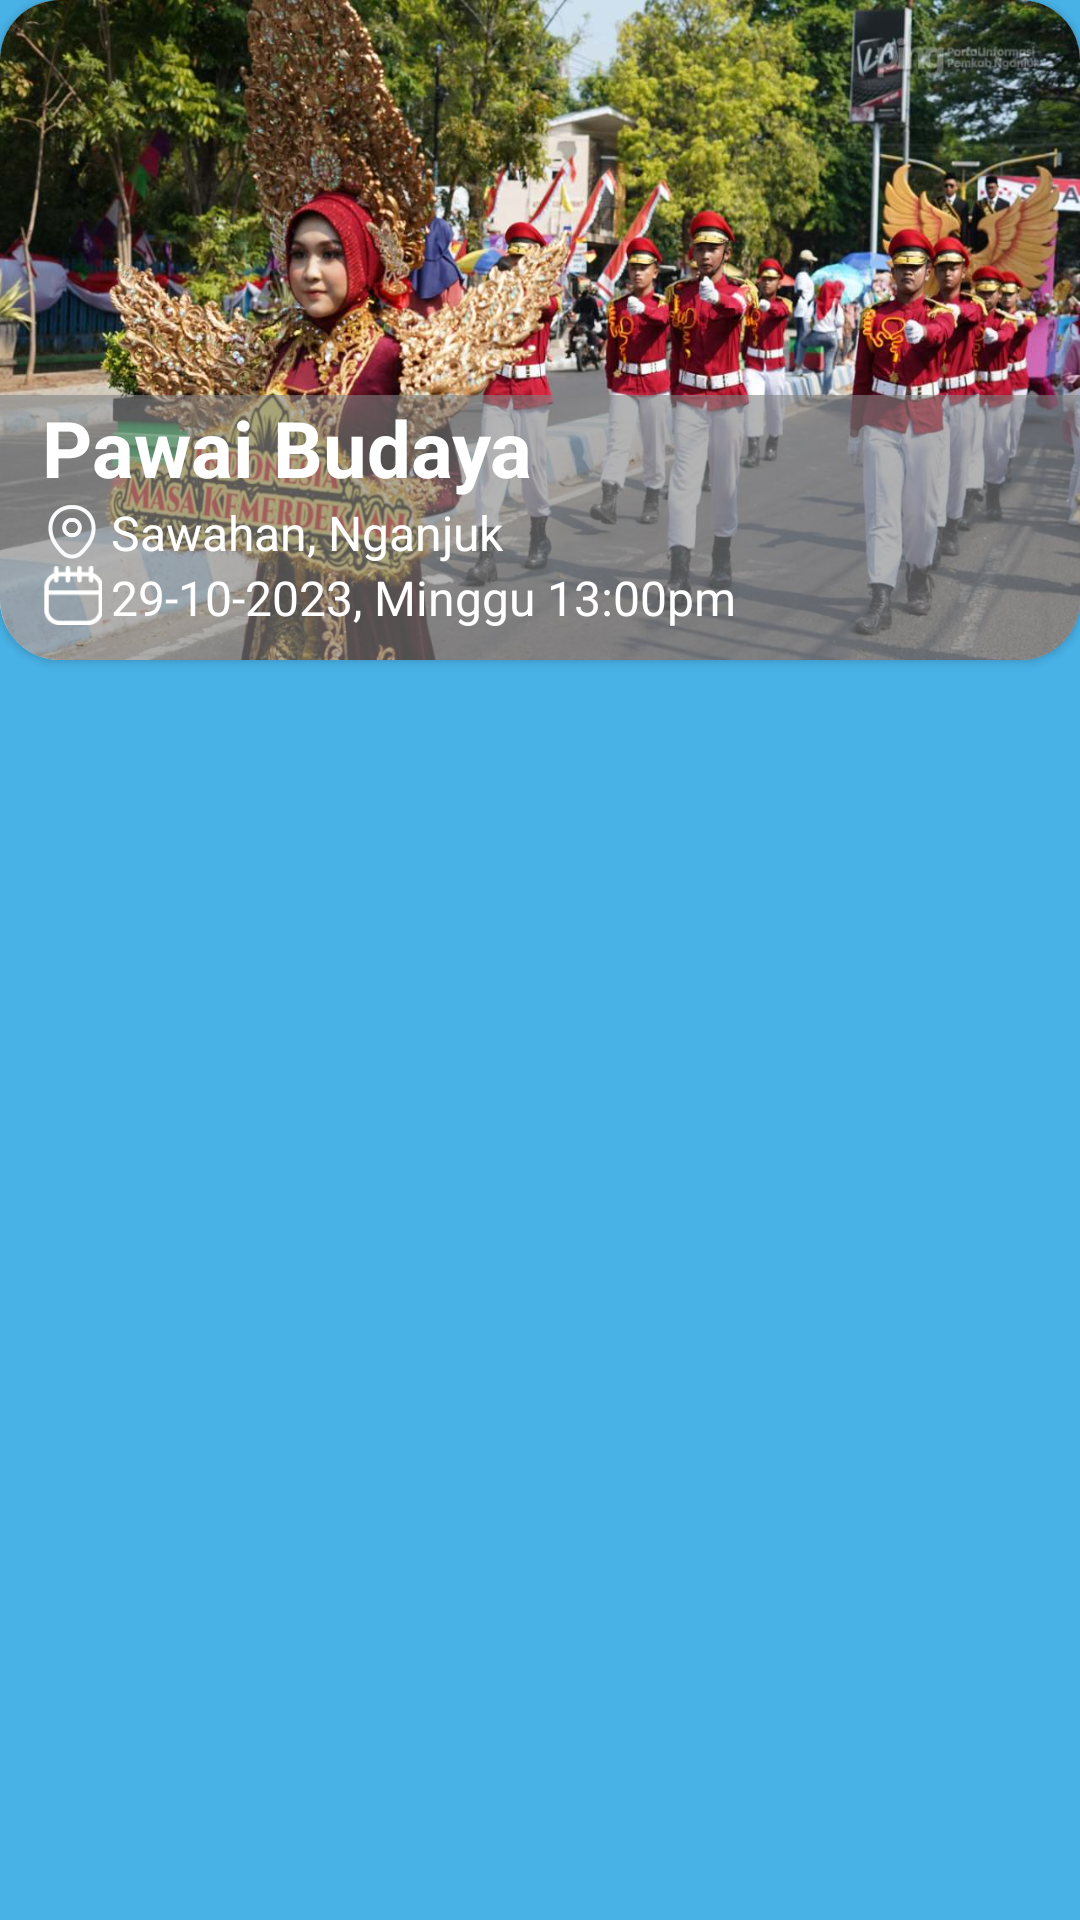

Reconstruct the res/layout file that produces this screen, plus the resources it refers to.
<!-- AndroidManifest.xml: application theme Theme.NganjukVisit -->
<!-- res/layout/activity_row_event.xml -->
<?xml version="1.0" encoding="utf-8"?>
<LinearLayout xmlns:android="http://schemas.android.com/apk/res/android"
    android:layout_width="match_parent"
    android:layout_height="wrap_content"
    android:layout_marginTop="20dp"
    xmlns:app="http://schemas.android.com/apk/res-auto">

    <androidx.cardview.widget.CardView
        android:layout_width="match_parent"
        android:layout_height="wrap_content"
        app:cardCornerRadius="20dp">

        <androidx.constraintlayout.widget.ConstraintLayout
            android:layout_width="match_parent"
            android:layout_height="220dp">

            <ImageView
                android:id="@+id/imageViewevent"
                android:layout_width="match_parent"
                android:layout_height="match_parent"
                app:layout_constraintTop_toTopOf="parent"
                app:layout_constraintTop_toBottomOf="@+id/layoutImage"
                android:background="@drawable/eventsample"
                android:scaleType="centerCrop" />

            <LinearLayout
                android:id="@+id/layoutImage"
                android:layout_width="match_parent"
                android:layout_height="wrap_content"
                android:paddingStart="14dp"
                android:paddingBottom="10dp"
                android:background="@color/abuabu_bgimg"
                android:orientation="vertical"
                app:layout_constraintBottom_toBottomOf="parent">

                <TextView
                    android:id="@+id/judulEvent"
                    android:layout_width="wrap_content"
                    android:layout_height="wrap_content"
                    android:layout_alignParentLeft="true"
                    android:text="Pawai Budaya"
                    android:textStyle="bold"
                    android:textSize="26sp"
                    android:textColor="@android:color/white" />

                <LinearLayout
                    android:layout_width="wrap_content"
                    android:layout_height="wrap_content"
                    android:orientation="horizontal">

                    <ImageView
                        android:layout_width="20dp"
                        android:layout_height="20dp"
                        android:layout_marginRight="3dp"
                        android:background="@drawable/locationnew"/>
                    <TextView
                        android:id="@+id/lokasiEvent"
                        android:layout_width="wrap_content"
                        android:layout_height="wrap_content"
                        android:layout_alignParentLeft="true"
                        android:text="Sawahan, Nganjuk"
                        android:textSize="16sp"
                        android:textColor="@android:color/white" />

                </LinearLayout>

                <LinearLayout
                    android:layout_width="wrap_content"
                    android:layout_height="wrap_content"
                    android:orientation="horizontal">

                    <ImageView
                        android:layout_width="20dp"
                        android:layout_height="20dp"
                        android:layout_marginRight="3dp"
                        android:background="@drawable/newtime"/>
                    <TextView
                        android:id="@+id/jadwalEvent"
                        android:layout_width="wrap_content"
                        android:layout_height="wrap_content"
                        android:layout_alignParentLeft="true"
                        android:text="29-10-2023, Minggu 13:00pm"
                        android:textSize="16sp"
                        android:textColor="@android:color/white" />

                </LinearLayout>

            </LinearLayout>

        </androidx.constraintlayout.widget.ConstraintLayout>

    </androidx.cardview.widget.CardView>

</LinearLayout>
<!-- resources referenced by this layout -->
<resources>
  <color name="abuabu_bgimg">#99838383</color>
  <!-- drawable eventsample: jpg bitmap (drawable, 155772 bytes) -->
  <!-- drawable locationnew: png bitmap (drawable, 3494 bytes) -->
  <!-- drawable newtime: png bitmap (drawable, 790 bytes) -->
  <style name="Theme.NganjukVisit" parent="Theme.AppCompat.Light.NoActionBar">
          
          <item name="colorPrimary">#FFFFFF</item>
          <item name="colorPrimaryVariant">@color/purple_700</item>
          <item name="colorOnPrimary">@color/white</item>
          
          <item name="colorSecondary">@color/teal_200</item>
          <item name="colorSecondaryVariant">@color/teal_700</item>
          <item name="colorOnSecondary">@color/black</item>
          
          <item name="android:statusBarColor">#3A8EB9</item>
          <item name="android:windowBackground">@color/bluebutton</item>
          
      </style>
  <color name="purple_700">#FF3700B3</color>
  <color name="white">#FFFFFFFF</color>
  <color name="teal_200">#FF03DAC5</color>
  <color name="teal_700">#FF018786</color>
  <color name="black">#FF000000</color>
  <color name="bluebutton">#48B2E7</color>
</resources>
